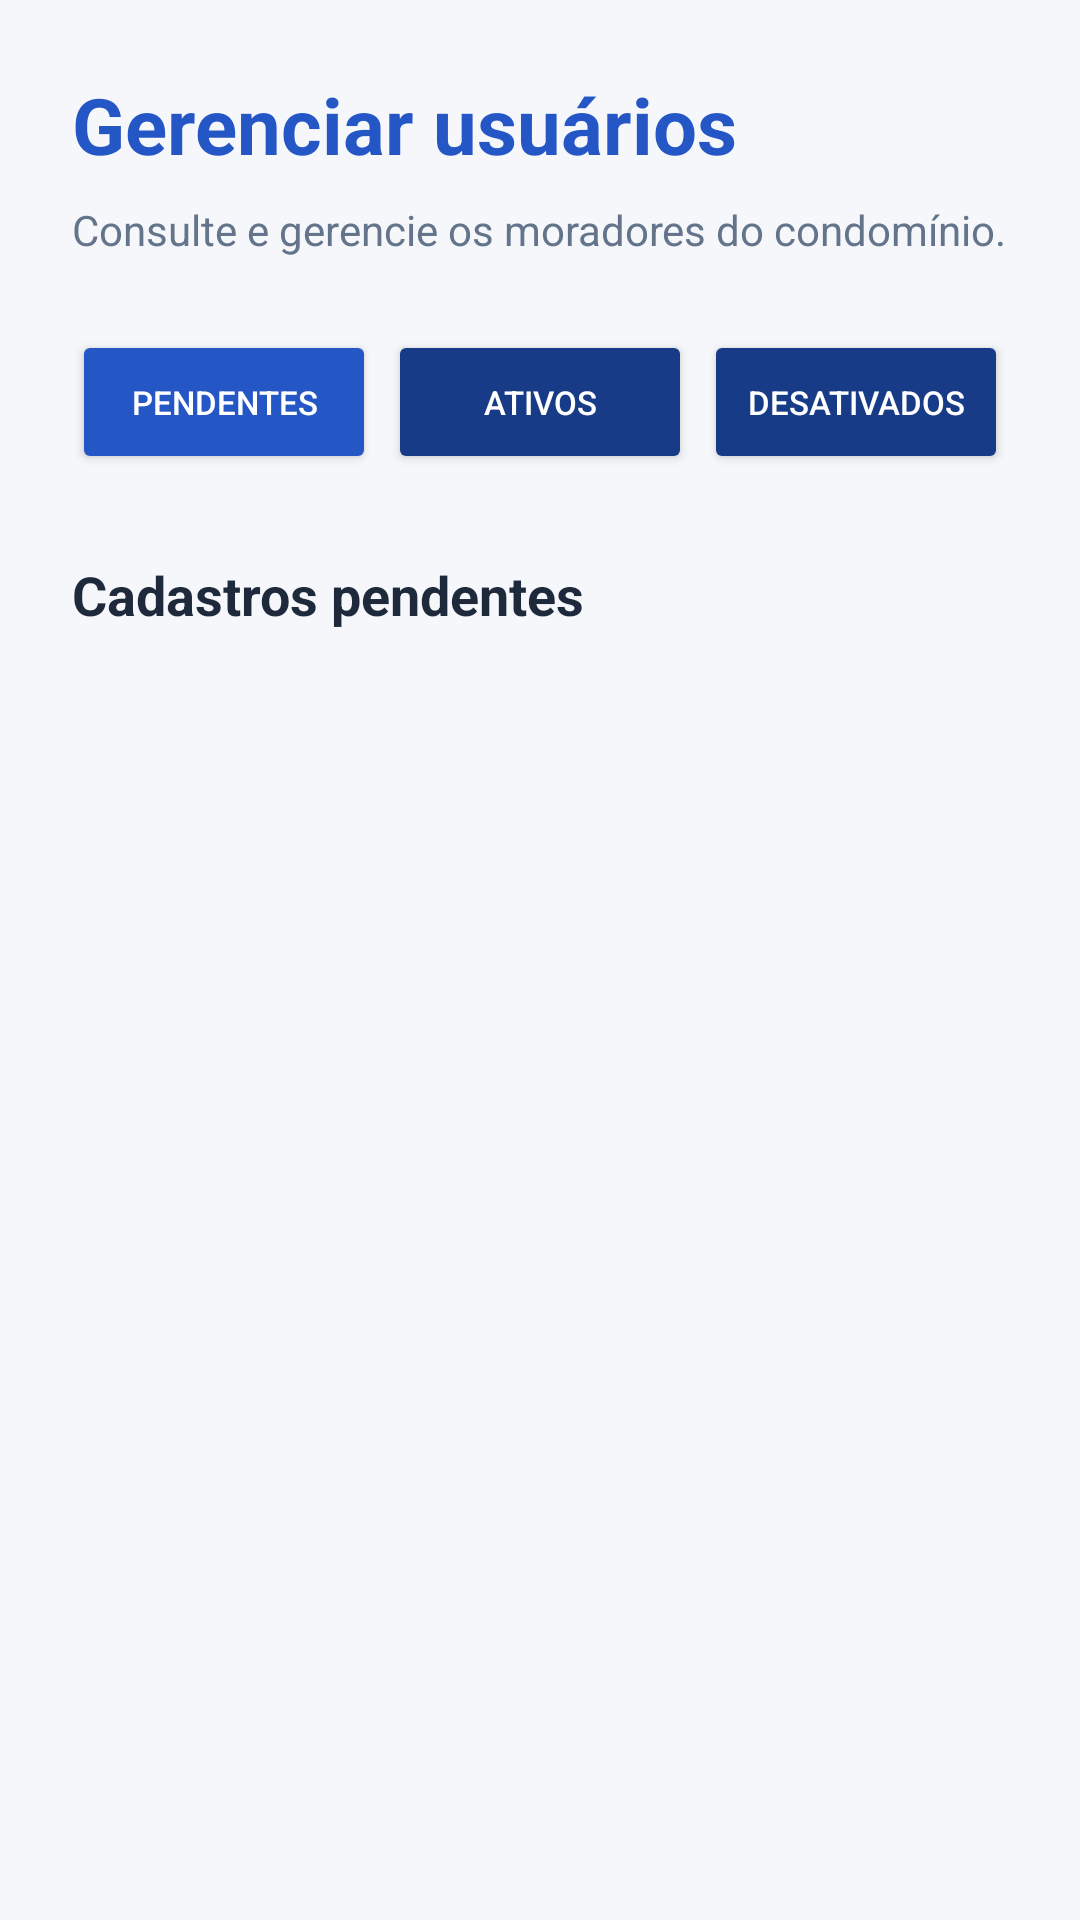

Here is an Android app screen rendered from its layout file. Give the layout XML and the strings, colors and styles it references.
<!-- AndroidManifest.xml: application theme Theme.RecebeAI -->
<!-- res/layout/activity_gerenciar_usuarios.xml -->
<?xml version="1.0" encoding="utf-8"?>
<ScrollView
    xmlns:android="http://schemas.android.com/apk/res/android"
    android:id="@+id/main"
    android:layout_width="match_parent"
    android:layout_height="match_parent"
    android:background="@color/background"
    android:fillViewport="true">

    <LinearLayout
        android:layout_width="match_parent"
        android:layout_height="wrap_content"
        android:orientation="vertical"
        android:padding="24dp">

        <TextView
            android:layout_width="match_parent"
            android:layout_height="wrap_content"
            android:text="Gerenciar usuários"
            android:textColor="@color/blue_primary"
            android:textSize="26sp"
            android:textStyle="bold" />

        <TextView
            android:layout_width="match_parent"
            android:layout_height="wrap_content"
            android:layout_marginTop="8dp"
            android:text="Consulte e gerencie os moradores do condomínio."
            android:textColor="@color/text_secondary"
            android:textSize="14sp" />

        <LinearLayout
            android:layout_width="match_parent"
            android:layout_height="wrap_content"
            android:layout_marginTop="24dp"
            android:orientation="horizontal">

            <Button
                android:id="@+id/buttonShowPending"
                android:layout_width="0dp"
                android:layout_height="wrap_content"
                android:layout_weight="1"
                android:text="Pendentes"
                android:textSize="11sp"
                android:backgroundTint="@color/blue_primary"
                android:textColor="@color/white" />

            <Button
                android:id="@+id/buttonShowActive"
                android:layout_width="0dp"
                android:layout_height="wrap_content"
                android:layout_weight="1"
                android:layout_marginStart="4dp"
                android:text="Ativos"
                android:textSize="11sp"
                android:backgroundTint="@color/blue_dark"
                android:textColor="@color/white" />

            <Button
                android:id="@+id/buttonShowDisabled"
                android:layout_width="0dp"
                android:layout_height="wrap_content"
                android:layout_weight="1"
                android:layout_marginStart="4dp"
                android:text="Desativados"
                android:textSize="11sp"
                android:backgroundTint="@color/blue_dark"
                android:textColor="@color/white" />

        </LinearLayout>

        <TextView
            android:id="@+id/textPendingTitle"
            android:layout_width="match_parent"
            android:layout_height="wrap_content"
            android:layout_marginTop="28dp"
            android:layout_marginBottom="16dp"
            android:text="Cadastros pendentes"
            android:textColor="@color/text_primary"
            android:textSize="18sp"
            android:textStyle="bold" />

        <TextView
            android:id="@+id/textEmpty"
            android:layout_width="match_parent"
            android:layout_height="wrap_content"
            android:gravity="center"
            android:padding="24dp"
            android:text="Nenhum cadastro pendente."
            android:textColor="@color/text_secondary"
            android:textSize="15sp"
            android:visibility="gone" />

        <LinearLayout
            android:id="@+id/usersContainer"
            android:layout_width="match_parent"
            android:layout_height="wrap_content"
            android:orientation="vertical" />

    </LinearLayout>

</ScrollView>
<!-- resources referenced by this layout -->
<resources>
  <color name="background">#F5F7FB</color>
  <color name="blue_dark">#173B86</color>
  <color name="blue_primary">#2457C5</color>
  <color name="text_primary">#1E293B</color>
  <color name="text_secondary">#64748B</color>
  <color name="white">#FFFFFF</color>
  <style name="Theme.RecebeAI" parent="Base.Theme.RecebeAI" />
  <style name="Base.Theme.RecebeAI" parent="Theme.Material3.DayNight.NoActionBar">
          
          
      </style>
</resources>
